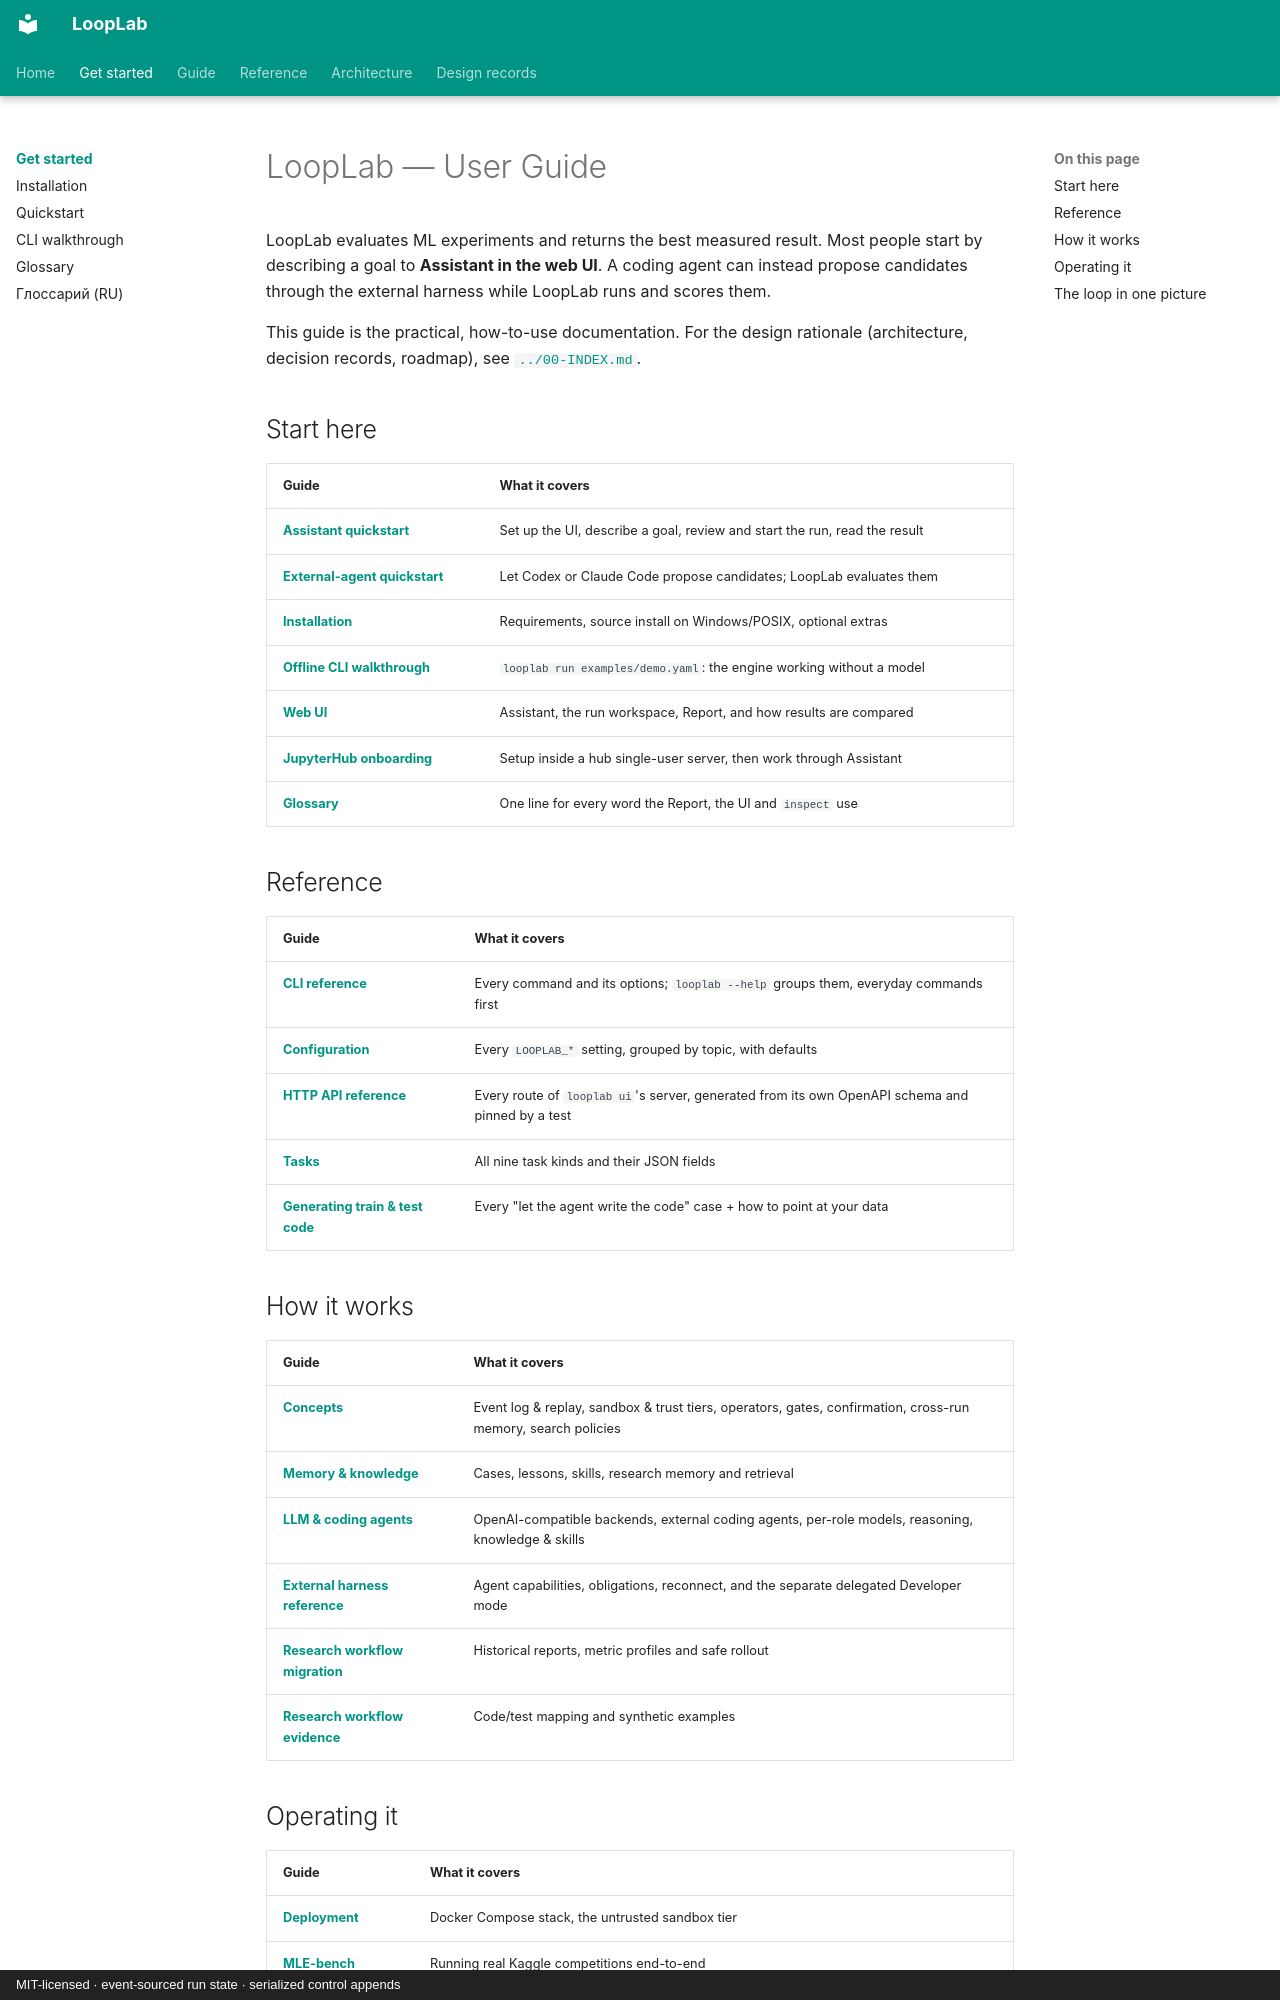

repository: ArtyomZemlyak/looplab · page: guide/index.html · generator: mkdocs · copyright: MIT-licensed · event-sourced run state · serialized control appends

# LoopLab — User Guide

LoopLab evaluates ML experiments and returns the best measured result. Most people start by
describing a goal to **Assistant in the web UI**. A coding agent can instead propose candidates
through the external harness while LoopLab runs and scores them.

This guide is the practical, how-to-use documentation. For the design rationale (architecture,
decision records, roadmap), see [`../00-INDEX.md`](../00-INDEX.md).

## Start here

| Guide | What it covers |
|---|---|
| **[Assistant quickstart](quickstart.md#assistant-in-the-web-ui)** | Set up the UI, describe a goal, review and start the run, read the result |
| **[External-agent quickstart](external-harness.md#first-external-run)** | Let Codex or Claude Code propose candidates; LoopLab evaluates them |
| **[Installation](installation.md)** | Requirements, source install on Windows/POSIX, optional extras |
| **[Offline CLI walkthrough](cli-walkthrough.md)** | `looplab run examples/demo.yaml`: the engine working without a model |
| **[Web UI](ui.md)** | Assistant, the run workspace, Report, and how results are compared |
| **[JupyterHub onboarding](jupyterhub-onboarding.md)** | Setup inside a hub single-user server, then work through Assistant |
| **[Glossary](glossary.md)** | One line for every word the Report, the UI and `inspect` use |

## Reference

| Guide | What it covers |
|---|---|
| **[CLI reference](cli-reference.md)** | Every command and its options; `looplab --help` groups them, everyday commands first |
| **[Configuration](configuration.md)** | Every `LOOPLAB_*` setting, grouped by topic, with defaults |
| **[HTTP API reference](api-reference.md)** | Every route of `looplab ui`'s server, generated from its own OpenAPI schema and pinned by a test |
| **[Tasks](tasks.md)** | All nine task kinds and their JSON fields |
| **[Generating train & test code](generating-code.md)** | Every "let the agent write the code" case + how to point at your data |

## How it works

| Guide | What it covers |
|---|---|
| **[Concepts](concepts.md)** | Event log & replay, sandbox & trust tiers, operators, gates, confirmation, cross-run memory, search policies |
| **[Memory & knowledge](memory.md)** | Cases, lessons, skills, research memory and retrieval |
| **[LLM & coding agents](llm-and-agents.md)** | OpenAI-compatible backends, external coding agents, per-role models, reasoning, knowledge & skills |
| **[External harness reference](external-harness.md)** | Agent capabilities, obligations, reconnect, and the separate delegated Developer mode |
| **[Research workflow migration](research-workflow-migration.md)** | Historical reports, metric profiles and safe rollout |
| **[Research workflow evidence](research-workflow-acceptance.md)** | Code/test mapping and synthetic examples |

## Operating it

| Guide | What it covers |
|---|---|
| **[Deployment](deployment.md)** | Docker Compose stack, the untrusted sandbox tier |
| **[MLE-bench runbook](../MLEBENCH.md)** | Running real Kaggle competitions end-to-end |
| **[Live scenarios](live-scenarios.md)** | Situational end-to-end tests of the main features (stagnation, novelty, trust gate, repair, …) — a returnable collection |
